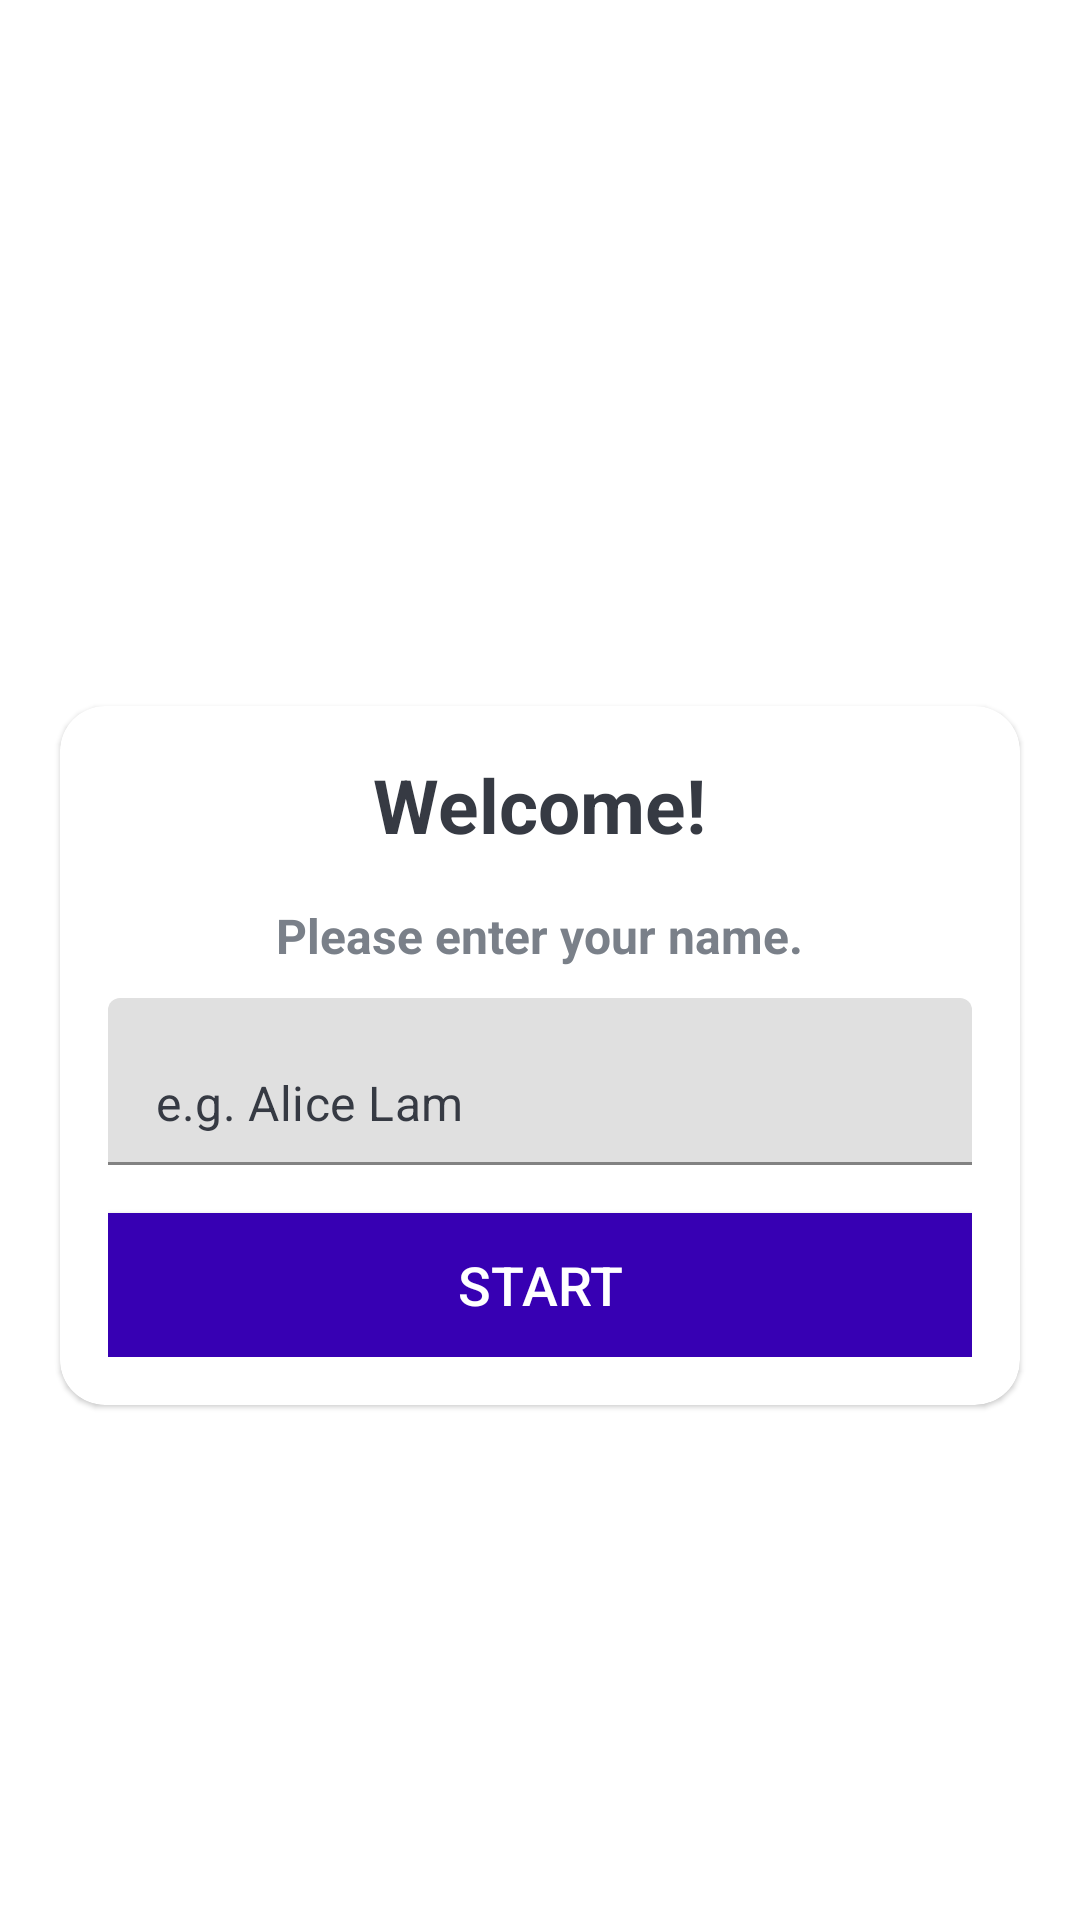

Here is an Android app screen rendered from its layout file. Give the layout XML and the strings, colors and styles it references.
<!-- AndroidManifest.xml: activity theme Theme.CountryQuiz.NoActionBar -->
<!-- res/layout/activity_main.xml -->
<?xml version="1.0" encoding="utf-8"?>
<LinearLayout xmlns:android="http://schemas.android.com/apk/res/android"
    xmlns:app="http://schemas.android.com/apk/res-auto"
    xmlns:tools="http://schemas.android.com/tools"
    android:layout_width="match_parent"
    android:layout_height="match_parent"
    tools:context=".MainActivity"
    android:background="@drawable/ic_bg"
    android:orientation="vertical"
    android:gravity="center"
    >

    <TextView
        android:layout_width="wrap_content"
        android:layout_height="wrap_content"
        android:text="Quiz App"
        android:layout_gravity="center"
        android:layout_marginBottom="30dp"
        android:textSize="25sp"
        android:textStyle="bold"
        android:textColor="@color/white"
        />

    <com.google.android.material.card.MaterialCardView
        android:layout_width="match_parent"
        android:layout_height="wrap_content"
        android:layout_marginStart="20dp"
        android:layout_marginEnd="20dp"
        android:background="@color/white"
        app:cardCornerRadius="15dp"
        >

        <LinearLayout
            android:layout_width="match_parent"
            android:layout_height="wrap_content"
            android:layout_margin="16dp"
            android:orientation="vertical"

            >

            <TextView
                android:layout_width="wrap_content"
                android:layout_height="wrap_content"
                android:text="Welcome!"
                android:layout_gravity="center"
                android:textSize="25sp"
                android:textStyle="bold"
                android:textColor="#363A43"
                />

            <TextView
                android:layout_width="wrap_content"
                android:layout_height="wrap_content"
                android:text="Please enter your name."
                android:layout_gravity="center"
                android:layout_marginTop="16dp"
                android:textSize="16sp"
                android:textStyle="bold"
                android:textColor="#7A8089"
                />
            
            <com.google.android.material.textfield.TextInputLayout
                android:layout_width="match_parent"
                android:layout_height="wrap_content"
                style="@style/ThemeOverlay.Material3.AutoCompleteTextView.OutlinedBox"
                android:layout_marginTop="10dp"
                >

                <androidx.appcompat.widget.AppCompatEditText
                    android:layout_width="match_parent"
                    android:layout_height="wrap_content"
                    android:text="e.g. Alice Lam"
                    android:inputType="textCapWords"
                    android:textColor="#363A43"
                    android:textColorHint="#7A8089"
                    >


                </androidx.appcompat.widget.AppCompatEditText>
            </com.google.android.material.textfield.TextInputLayout>

            <Button
                android:layout_width="match_parent"
                android:layout_height="wrap_content"
                android:layout_marginTop="16dp"
                android:background="@color/purple_700"
                android:text="Start"
                android:textColor="@color/white"
                android:textSize="18dp"
                >

            </Button>

        </LinearLayout>

    </com.google.android.material.card.MaterialCardView>




</LinearLayout>
<!-- resources referenced by this layout -->
<resources>
  <style name="Theme.CountryQuiz.NoActionBar">
          <item name="windowActionBar">false</item>
          <item name="windowNoTitle">true</item>
      </style>
  <!-- not gathered from this repository: default colours our renderer supplied (Android Studio template values) -->
  <color name="purple_700">#FF3700B3</color>
  <color name="white">#FFFFFFFF</color>
</resources>
